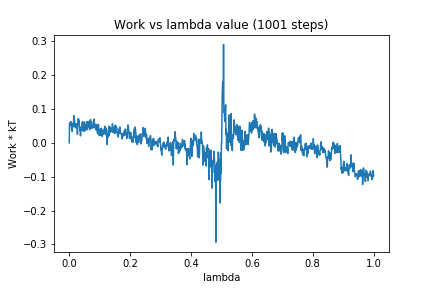

The file beside this chart, header and first rows:
0, 0.0
1, 0.0582
2, 0.05099
3, 0.05617
4, 0.05737
5, 0.06287
6, 0.06176
7, 0.05732
8, 0.04109
9, 0.05839
10, 0.0335
11, 0.04831
12, 0.05486
13, 0.05267
14, 0.04821
15, 0.08048
16, 0.053
17, 0.06671
18, 0.05891
19, 0.04646
20, 0.04676
21, 0.05621
22, 0.04405
23, 0.04574
24, 0.05553
25, 0.05291
26, 0.04186
27, 0.02532
28, 0.05444
29, 0.06182
30, 0.07177
31, 0.0587
32, 0.06772
33, 0.05024
34, 0.0486
35, 0.03575
36, 0.0458
37, 0.02067
38, 0.03438
39, 0.03582
40, 0.03897
41, 0.04975
42, 0.04096
43, 0.06154
44, 0.04741
45, 0.0381
46, 0.06162
47, 0.03398
48, 0.05747
49, 0.0504
50, 0.06173
51, 0.03508
52, 0.03688
53, 0.04366
54, 0.05457
55, 0.05012
56, 0.048
57, 0.03944
58, 0.06277
59, 0.03891
60, 0.05471
... 940 more rows
